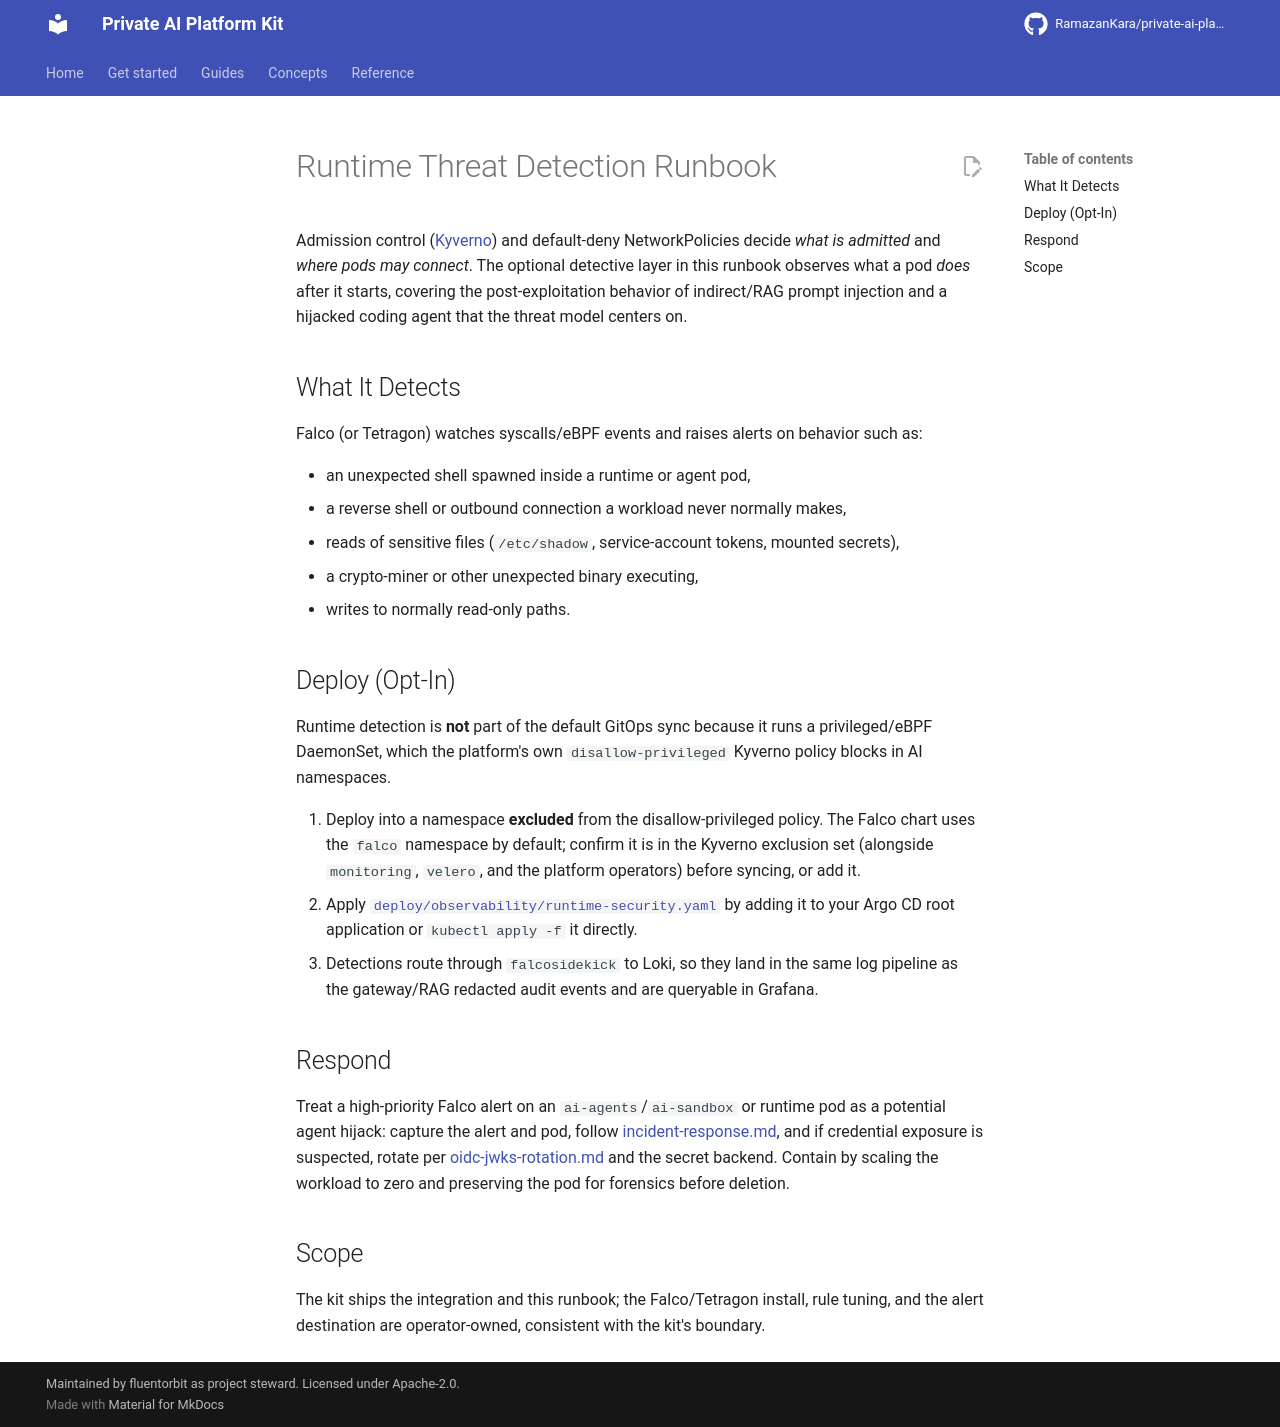

repository: RamazanKara/private-ai-platform-kit · page: development/runbooks/runtime-threat-detection/index.html · generator: mkdocs

# Runtime Threat Detection Runbook

Admission control ([Kyverno](https://github.com/RamazanKara/private-ai-platform-kit/blob/main/deploy/policies/kyverno/policies.yaml)) and default-deny
NetworkPolicies decide *what is admitted* and *where pods may connect*. The optional detective layer
in this runbook observes what a pod *does* after it starts, covering the post-exploitation behavior
of indirect/RAG prompt injection and a hijacked coding agent that the threat model centers on.

## What It Detects

Falco (or Tetragon) watches syscalls/eBPF events and raises alerts on behavior such as:

- an unexpected shell spawned inside a runtime or agent pod,
- a reverse shell or outbound connection a workload never normally makes,
- reads of sensitive files (`/etc/shadow`, service-account tokens, mounted secrets),
- a crypto-miner or other unexpected binary executing,
- writes to normally read-only paths.

## Deploy (Opt-In)

Runtime detection is **not** part of the default GitOps sync because it runs a privileged/eBPF
DaemonSet, which the platform's own `disallow-privileged` Kyverno policy blocks in AI namespaces.

1. Deploy into a namespace **excluded** from the disallow-privileged policy. The Falco chart uses
   the `falco` namespace by default; confirm it is in the Kyverno exclusion set (alongside
   `monitoring`, `velero`, and the platform operators) before syncing, or add it.
2. Apply [`deploy/observability/runtime-security.yaml`](https://github.com/RamazanKara/private-ai-platform-kit/blob/main/deploy/observability/runtime-security.yaml)
   by adding it to your Argo CD root application or `kubectl apply -f` it directly.
3. Detections route through `falcosidekick` to Loki, so they land in the same log pipeline as the
   gateway/RAG redacted audit events and are queryable in Grafana.

## Respond

Treat a high-priority Falco alert on an `ai-agents`/`ai-sandbox` or runtime pod as a potential agent
hijack: capture the alert and pod, follow [incident-response.md](incident-response.md), and if
credential exposure is suspected, rotate per [oidc-jwks-rotation.md](oidc-jwks-rotation.md) and the
secret backend. Contain by scaling the workload to zero and preserving the pod for forensics before
deletion.

## Scope

The kit ships the integration and this runbook; the Falco/Tetragon install, rule tuning, and the
alert destination are operator-owned, consistent with the kit's boundary.
